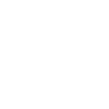
t = 0.00 s
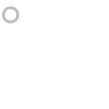
t = 0.25 s
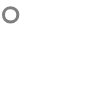
t = 0.50 s
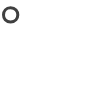
t = 0.75 s
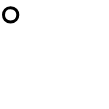
t = 1.00 s

The animated SVG that drew these frames (rendered in a browser with its animation timeline set to each time). Animation: 1 SMIL element (animate=1); one cycle of 1.00 s.

<svg width="109px" height="109px" viewBox="0 0 px 109px" xmlns="http://www.w3.org/2000/svg" xmlns:xlink="http://www.w3.org/1999/xlink" xml:space="preserve" version="1.1"  baseProfile="full">
<path d="M10.58,21.99c-9.62,0-9.25-14.25,0-14.25c9.75,0,9.5,14.25,0,14.25" style="fill:none;stroke:black;stroke-width:3;opacity:0">
  <animate attributeType="CSS" attributeName="opacity" from="0" to="1" begin="0s" dur="1s" repeatCount="Indefinite" fill="freeze" />
</path>
</svg>
